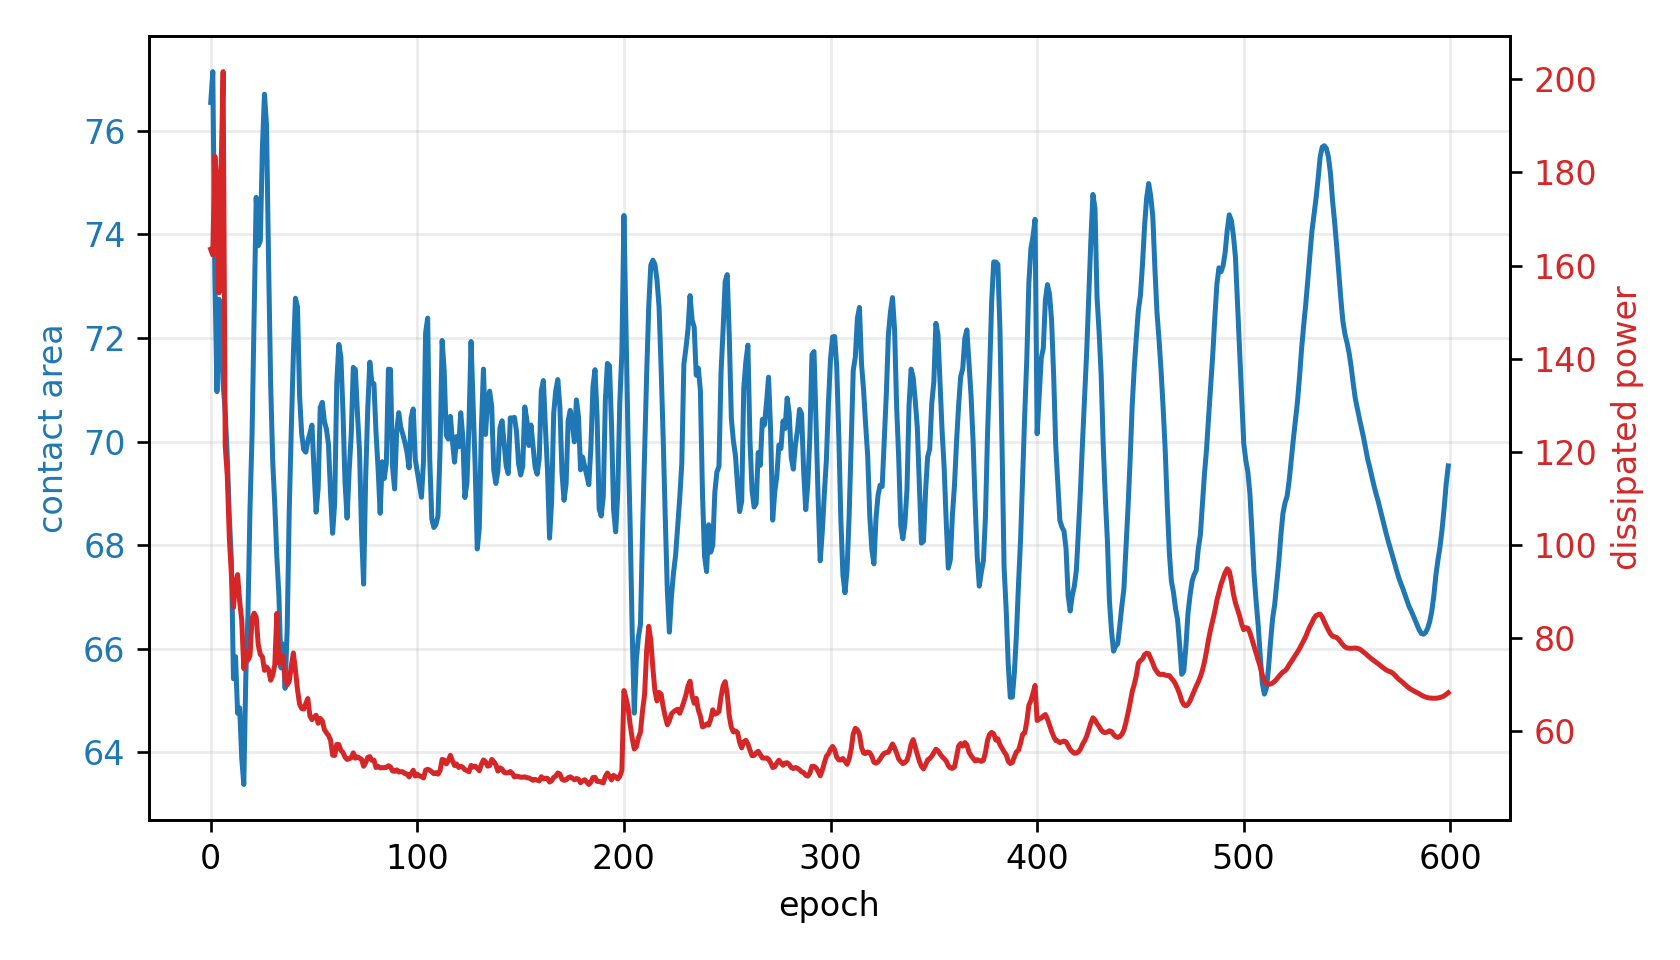

The table this chart was drawn from, first rows:
epoch, fluid_loss, contact, constraint, net_loss
0, 163.5, 76.55, -0.09354, 163.5
1, 162.3, 77.14, -0.102, 1.046
2, 183.4, 73.2, -0.0457, 1.155
3, 178.3, 70.97, -0.01379, 1.095
4, 154.2, 72.75, -0.03927, 0.9677
5, 180.1, 71.95, -0.02787, 1.122
6, 201.6, 71.11, -0.01584, 1.236
7, 121.4, 70.59, -0.008387, 0.7351
8, 114.9, 69.72, 0.004051, 0.6926
9, 101.6, 68.55, 0.02073, 0.6036
10, 93.66, 67.7, 0.03292, 0.5568
11, 86.59, 65.42, 0.06541, 0.507
12, 91.94, 65.85, 0.0593, 0.5758
13, 93.66, 64.76, 0.07492, 0.616
14, 87.91, 64.86, 0.07344, 0.6157
15, 83.88, 63.89, 0.08731, 0.6388
16, 73.48, 63.38, 0.09456, 0.6275
17, 77.2, 65.51, 0.06416, 0.6614
18, 75.28, 66.64, 0.04802, 0.65
19, 76.28, 68.7, 0.01859, 0.6187
20, 84.31, 70.15, -0.00213, 0.6505
21, 85.39, 72.38, -0.034, 0.6066
22, 84.59, 74.71, -0.06735, 0.5663
23, 78.56, 73.78, -0.05402, 0.5725
24, 76.53, 73.88, -0.0554, 0.5865
25, 76.06, 75.67, -0.08095, 0.6104
26, 73.11, 76.71, -0.09581, 0.6522
27, 73.84, 76.11, -0.08733, 0.7285
28, 73.25, 73.45, -0.04933, 0.7262
29, 70.99, 71.12, -0.01599, 0.6732
30, 72.08, 69.62, 0.00544, 0.6582
31, 74.24, 68.79, 0.01735, 0.6707
32, 85.33, 67.77, 0.0318, 0.7702
33, 74.65, 67.02, 0.04252, 0.6729
34, 75.4, 65.63, 0.06241, 0.6972
35, 76.16, 66.09, 0.05585, 0.749
36, 71.01, 65.24, 0.06805, 0.7443
37, 70, 66.38, 0.05173, 0.7664
38, 70.79, 68.68, 0.01889, 0.7577
39, 74, 70.26, -0.003699, 0.7699
40, 76.85, 71.69, -0.02409, 0.7827
41, 73.16, 72.77, -0.03954, 0.7435
42, 68.96, 72.6, -0.03711, 0.7241
43, 65.87, 70.89, -0.01272, 0.7174
44, 64.94, 70.15, -0.002212, 0.7207
45, 64.8, 69.85, 0.002193, 0.7305
46, 65.98, 69.8, 0.002909, 0.7542
47, 67.05, 70.01, -0.0001313, 0.7752
48, 63.32, 70.16, -0.002336, 0.7398
49, 62.53, 70.32, -0.004564, 0.7398
50, 63.11, 69.45, 0.007793, 0.7593
51, 63.47, 68.64, 0.01945, 0.779
52, 61.75, 69.1, 0.01283, 0.7667
53, 62.79, 70.66, -0.009434, 0.7751
54, 62.28, 70.76, -0.01084, 0.7779
55, 60.41, 70.39, -0.005605, 0.766
56, 59.7, 70.24, -0.003438, 0.7668
57, 59.16, 69.94, 0.0008327, 0.7702
58, 58.13, 68.98, 0.01455, 0.7714
59, 54.92, 68.23, 0.02528, 0.7492
... 540 more rows
